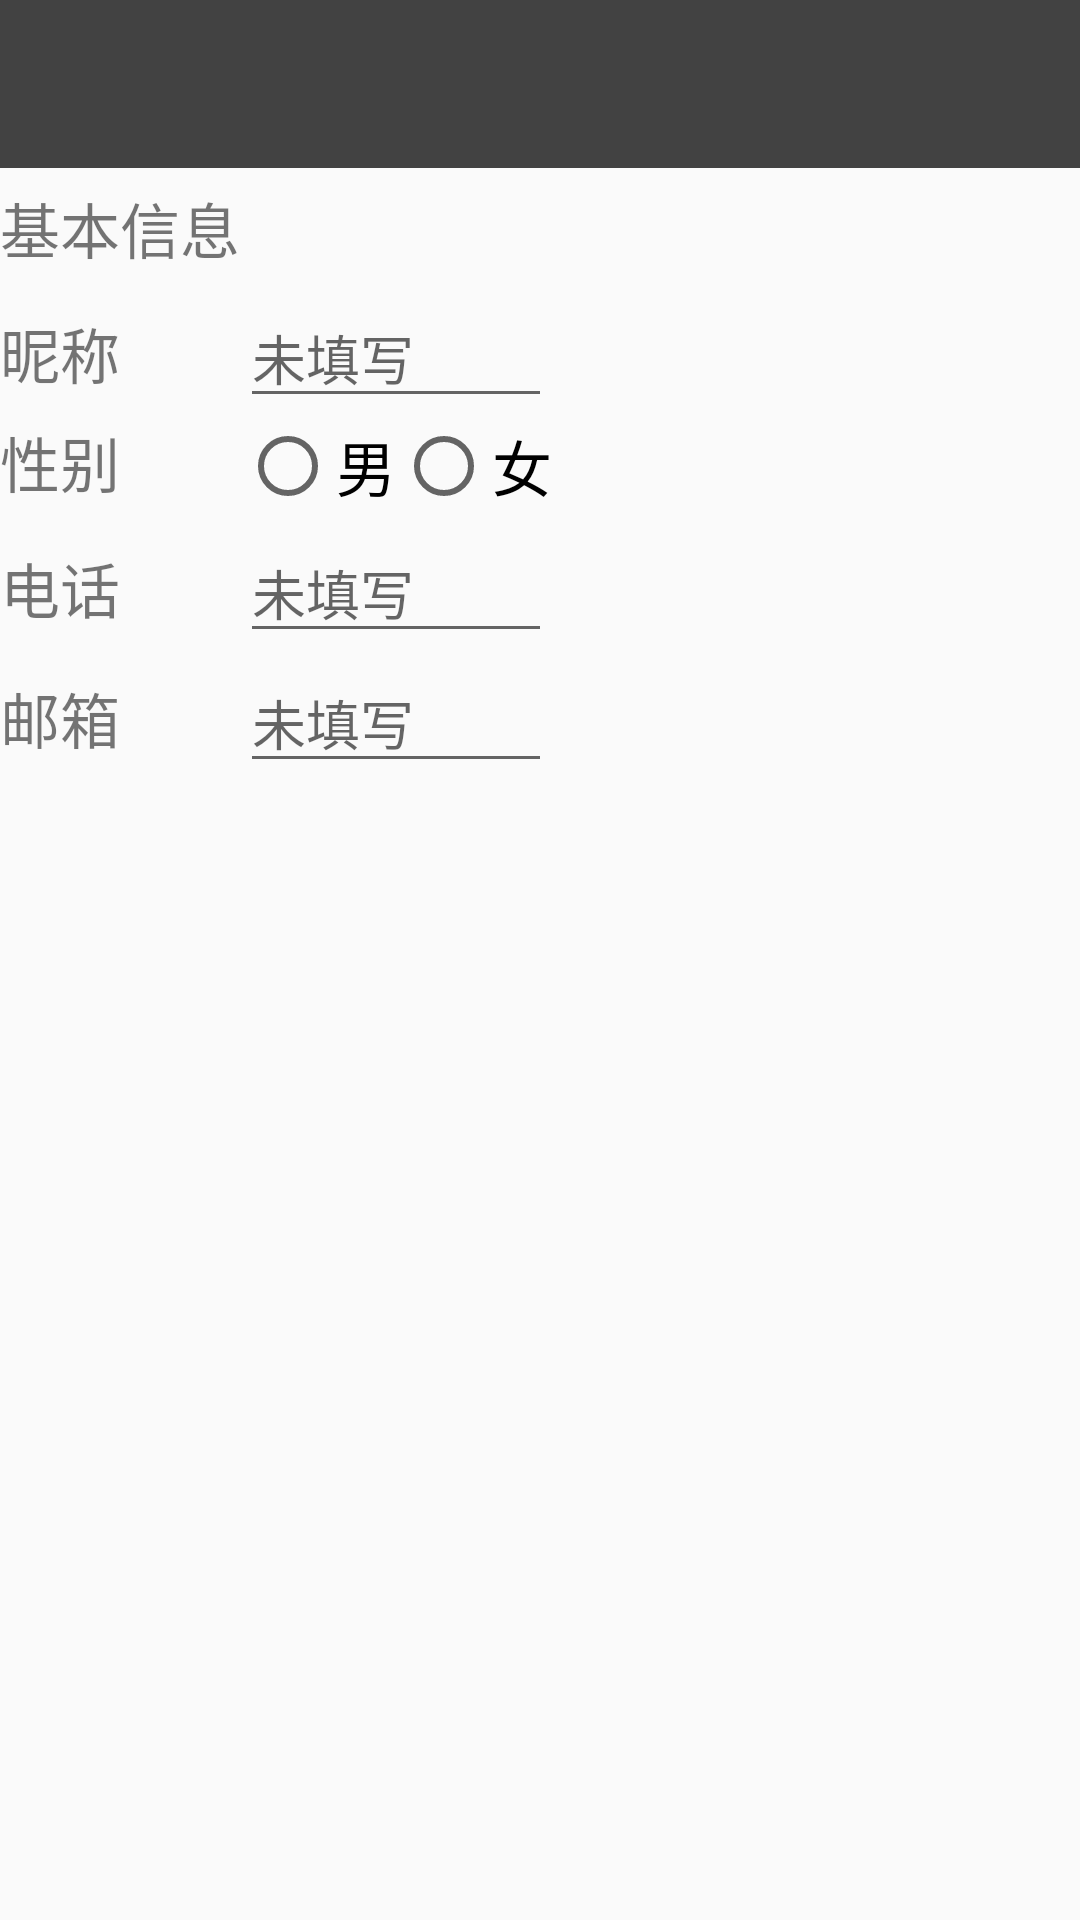

This screen was rendered from an Android layout file. Write that file and the resources it references.
<!-- AndroidManifest.xml: application theme AppTheme -->
<!-- res/layout/activity_details_basic.xml -->
<?xml version="1.0" encoding="utf-8"?>
<TableLayout xmlns:android="http://schemas.android.com/apk/res/android"
             android:orientation="vertical"
             android:layout_width="match_parent"
             android:layout_height="match_parent">
        <include layout="@layout/toolbar"/>
        <TableRow android:layout_width="wrap_content"
                  android:layout_height="wrap_content">

            <TextView
                android:layout_height="40dp"
                android:textSize="20sp"
                android:text="基本信息"
                android:gravity="center"
                android:id="@+id/textView2"
                android:layout_width="wrap_content"/>
        </TableRow>

        <TableRow android:layout_height="wrap_content"
                  android:layout_width="wrap_content">
            <TextView
                android:textSize="20sp"
                android:layout_height="wrap_content"
                android:text="昵称"
                android:layout_width="wrap_content"/>
            <EditText
                android:id="@+id/nickname"
                android:layout_height="wrap_content"
                android:hint="未填写"
                android:layout_width="wrap_content"/>
        </TableRow>

        <TableRow android:layout_height="wrap_content"
                  android:layout_width="wrap_content">
            <TextView
                android:layout_height="wrap_content"
                android:text="性别"
                android:textSize="20sp"
                android:layout_width="wrap_content"/>
            <RadioGroup
                android:id="@+id/radio_group"
                android:orientation="horizontal"
                android:layout_height="35dp"
                android:layout_width="wrap_content">

                <RadioButton
                    android:id="@+id/sex_male"
                    android:text="男"
                    android:textSize="20sp"
                    android:layout_height="wrap_content"
                    android:layout_width="wrap_content"
                    />
                <RadioButton
                    android:id="@+id/sex_female"
                    android:text="女"
                    android:layout_height="wrap_content"
                    android:gravity="center"
                    android:layout_width="wrap_content"
                    android:textSize="20sp"/>
            </RadioGroup>


        </TableRow>

        <TableRow android:layout_width="wrap_content"
                  android:layout_height="wrap_content">
            <TextView
                android:layout_height="wrap_content"
                android:text="电话"
                android:textSize="20sp"
                android:layout_width="wrap_content"/>
            <EditText
                android:id="@+id/tel"
                android:layout_height="wrap_content"
                android:hint="未填写"
                android:layout_width="wrap_content"/>
        </TableRow>

        <TableRow android:layout_width="wrap_content"
                  android:layout_height="wrap_content">
            <TextView
                android:layout_height="wrap_content"
                android:text="邮箱"
                android:textSize="20sp"/>
            <EditText
                android:id="@+id/email"
                android:layout_height="wrap_content"
                android:hint="未填写"
                android:inputType="textEmailAddress"/>
        </TableRow>
   </TableLayout>
<!-- res/layout/toolbar.xml (included above) -->
<?xml version="1.0" encoding="utf-8"?>
<LinearLayout xmlns:android="http://schemas.android.com/apk/res/android"
              android:orientation="vertical"
              android:layout_width="match_parent"
              android:layout_height="match_parent"
              xmlns:app="http://schemas.android.com/apk/res-auto">
    <android.support.v7.widget.Toolbar
        android:id="@+id/toolbar"
        android:layout_width="match_parent"
        android:layout_height="?attr/actionBarSize"
        android:background="@color/cardview_dark_background"
        android:elevation="4dp"
        android:theme="@style/ThemeOverlay.AppCompat.ActionBar"
        app:popupTheme="@style/Theme.AppCompat.Light"/>
</LinearLayout>
<!-- resources referenced by this layout -->
<resources>
  <style name="AppTheme" parent="Theme.AppCompat.Light.DarkActionBar">
          
          <item name="colorPrimary">@color/colorPrimary</item>
          <item name="colorPrimaryDark">@color/colorPrimaryDark</item>
          <item name="colorAccent">@color/colorAccent</item>
      </style>
  <color name="colorPrimary">#3F51B5</color>
  <color name="colorPrimaryDark">#303F9F</color>
  <color name="colorAccent">#FF4081</color>
</resources>
